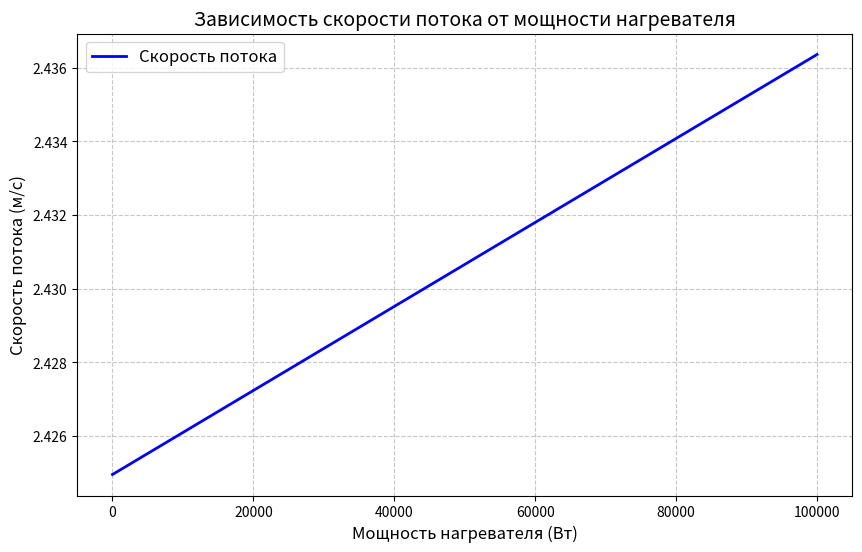

This chart was generated by the following Python code:
import matplotlib.pyplot as plt
import numpy as np
import math

# Данные трубы
pipe = {
    'diam': 0.5,  # диаметр трубы, м
    'length': 10,  # длина трубы, м
    'roughness': 0.0001,  # шероховатость трубы, м
}

# Данные жидкости (нефть)
fluid = {
    'density': 850,  # кг/м^3 (начальная плотность)
    'viscosity': 0.1,  # Па·с (начальная вязкость)
    'thermal_expansion': 0.0007,  # 1/°C (коэффициент объемного расширения)
    'heat_capacity': 2100,  # Дж/(кг·°C)
    'temperature': 20,  # начальная температура, °C
    'speed': 1,  # м/с (начальная скорость потока)
}

# Параметры нагревателя
heater = {
    'power': 500000,  # мощность нагревателя, Вт
    'efficiency': 0.9,  # КПД нагревателя
}

# Перепад давления в системе
delta_pressure = 50000  # Па (перепад давления)

# Константы для вязкости
beta_viscosity = 0.02  # Коэффициент изменения вязкости (эмпирический)

# Функция для расчёта площади поперечного сечения трубы


def calculate_pipe_area(diameter):
    return math.pi * (diameter / 2) ** 2

# Функция для расчёта числа Рейнольдса


def calculate_reynolds_number(density, velocity, diameter, viscosity):
    return (density * velocity * diameter) / viscosity

# Функция для расчёта коэффициента трения Дарси-Вейсбаха


def calculate_friction_factor(re, roughness, diameter):
    if re < 2000:  # Ламинарный режим
        return 64 / re
    elif re >= 4000:  # Турбулентный режим
        # Итеративный метод для расчёта коэффициента трения (формула Колбрука)
        f = 0.02  # Начальное приближение
        for _ in range(10):  # Итерации для уточнения значения
            f = 1 / (-2 * math.log10((roughness / (3.7 * diameter)) + (5.74 / (re**0.9))))
        return f
    else:
        # Переходный режим
        return 0.5  # Предположительное значение для переходного режима

# Функция для расчёта температуры после нагрева


def calculate_temperature_change(power, efficiency, density, velocity, area, heat_capacity):
    mass_flow_rate = density * velocity * area  # массовый расход, кг/с
    effective_power = power * efficiency  # учет КПД нагревателя
    delta_t = effective_power / (mass_flow_rate * heat_capacity)  # изменение температуры
    return delta_t

# Функция для расчёта новой плотности


def calculate_new_density(initial_density, thermal_expansion, delta_t):
    return initial_density * (1 - thermal_expansion * delta_t)

# Функция для расчёта новой вязкости


def calculate_new_viscosity(initial_viscosity, beta, delta_t):
    return initial_viscosity * math.exp(-beta * delta_t)

# Функция для расчёта максимальной скорости потока с учётом гидравлических потерь


def calculate_max_velocity(delta_pressure, density, diameter, friction_factor):
    return math.sqrt((2 * delta_pressure) / (friction_factor * density))

# Основная функция для расчётов


def main(pipe, fluid, heater, delta_pressure):
    # Исходные параметры
    diameter = pipe['diam']
    length = pipe['length']
    roughness = pipe['roughness']
    initial_density = fluid['density']
    initial_viscosity = fluid['viscosity']
    thermal_expansion = fluid['thermal_expansion']
    heat_capacity = fluid['heat_capacity']
    initial_temperature = fluid['temperature']
    initial_speed = fluid['speed']
    power = heater['power']
    efficiency = heater['efficiency']

    # Площадь поперечного сечения трубы
    area = calculate_pipe_area(diameter)

    # 1. Расчёт изменения температуры
    delta_t = calculate_temperature_change(power, efficiency, initial_density, initial_speed, area, heat_capacity)
    new_temperature = initial_temperature + delta_t

    # 2. Расчёт новой плотности
    new_density = calculate_new_density(initial_density, thermal_expansion, delta_t)

    # 3. Расчёт новой вязкости
    new_viscosity = calculate_new_viscosity(initial_viscosity, beta_viscosity, delta_t)

    # 4. Расчёт числа Рейнольдса для нового состояния
    re_initial = calculate_reynolds_number(initial_density, initial_speed, diameter, initial_viscosity)
    re_new = calculate_reynolds_number(new_density, initial_speed, diameter, new_viscosity)

    # 5. Коэффициенты трения (до и после нагрева)
    friction_factor_initial = calculate_friction_factor(re_initial, roughness, diameter)
    friction_factor_new = calculate_friction_factor(re_new, roughness, diameter)

    # 6. Максимальная скорость потока с учётом гидравлических потерь
    max_velocity_initial = calculate_max_velocity(
        delta_pressure, initial_density, diameter, friction_factor_initial) / 10
    max_velocity_new = calculate_max_velocity(delta_pressure, new_density, diameter, friction_factor_new) / 10

    # 7. Вывод результатов
    print("=== Результаты ===")
    print(f"Начальная температура: {initial_temperature:.2f} °C")
    print(f"Новая температура: {new_temperature:.2f} °C")
    print(f"Изменение температуры: {delta_t:.2f} °C")
    print(f"Начальная плотность: {initial_density:.2f} кг/м³")
    print(f"Новая плотность: {new_density:.2f} кг/м³")
    print(f"Начальная вязкость: {initial_viscosity:.5f} Па·с")
    print(f"Новая вязкость: {new_viscosity:.5f} Па·с")
    print(f"Число Рейнольдса (до нагрева): {re_initial:.2f}")
    print(f"Число Рейнольдса (после нагрева): {re_new:.2f}")
    print(f"Коэффициент трения (до нагрева): {friction_factor_initial:.5f}")
    print(f"Коэффициент трения (после нагрева): {friction_factor_new:.5f}")
    print(f"Максимальная скорость (до нагрева): {max_velocity_initial:.7f} м/с")
    print(f"Максимальная скорость (после нагрева): {max_velocity_new:.7f} м/с")

    return {
        "delta_t": delta_t,
        "new_temperature": new_temperature,
        "new_density": new_density,
        "new_viscosity": new_viscosity,
        "re_new": re_new,
        "friction_factor_new": friction_factor_new,
        "max_velocity_new": max_velocity_new
    }


def plot_velocity_vs_heating(pipe, fluid, heater, delta_pressure, power_range):
    """
    Строит зависимость скорости потока от мощности нагревателя.

    Args:
        pipe (dict): Параметры трубы (диаметр, длина, шероховатость).
        fluid (dict): Свойства жидкости (плотность, вязкость, теплоёмкость, тепловое расширение).
        heater (dict): Параметры нагревателя (КПД).
        delta_pressure (float): Перепад давления в системе, Па.
        power_range (list or np.array): Массив мощностей нагревателя, Вт.
    """
    # Массив для хранения скоростей
    velocities = []

    # Перебираем мощности нагревателя
    for power in power_range:
        heater['power'] = power
        ans = main(pipe, fluid, heater, delta_pressure)
        velocities.append(ans['max_velocity_new'])

    # Построение графика
    plt.figure(figsize=(10, 6))
    plt.plot([x / 10 for x in power_range], velocities, label="Скорость потока", color="blue", linewidth=2)
    plt.xlabel("Мощность нагревателя (Вт)", fontsize=12)
    plt.ylabel("Скорость потока (м/с)", fontsize=12)
    plt.title("Зависимость скорости потока от мощности нагревателя", fontsize=14)
    plt.grid(True, linestyle="--", alpha=0.7)
    plt.legend(fontsize=12)
    plt.show()


if __name__ == "__main__":
    # Диапазон мощностей нагревателя (от 0 до 1 000 000 Вт с шагом 500 Вт)
    power_range = np.arange(0, 1000001, 500)  # Вт
    # Построить график зависимости скорости от мощности нагревателя
    plot_velocity_vs_heating(pipe, fluid, heater, delta_pressure, power_range)
